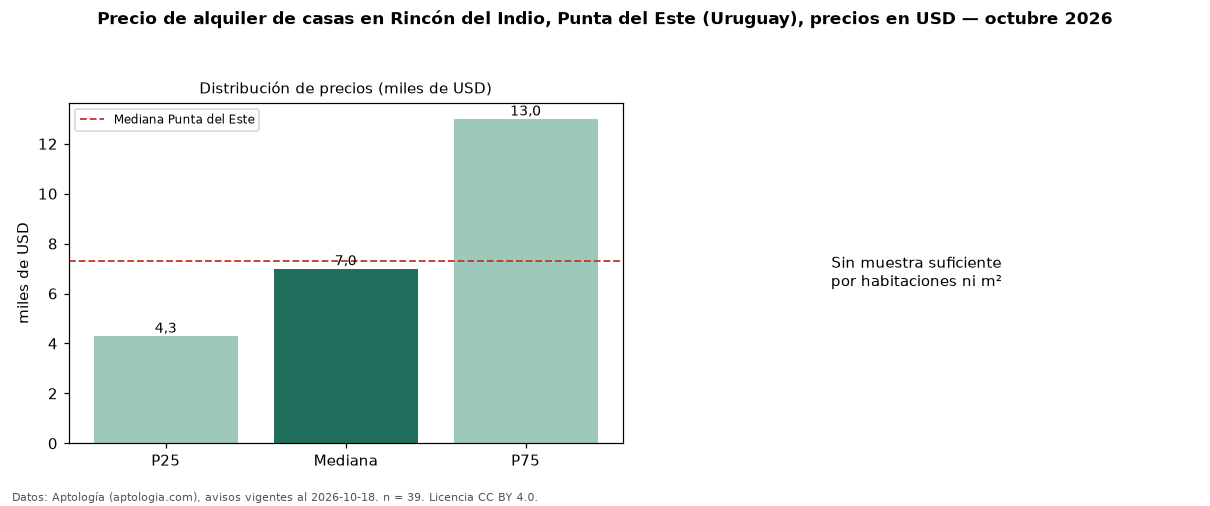

Data behind this chart, as committed beside it:
seccion, metrica, valor, moneda, n
precio, p25, 4300, USD, 39
precio, mediana, 7000, USD, 39
precio, p75, 13000, USD, 39
precio, minimo, 1500, USD, 39
precio, maximo, 25000, USD, 39
banos, mediana_banos, 3.0, , 
habitaciones, 3+, 7000, USD, 37
ciudad, mediana_ciudad_referencia, 7300, USD, 
ciudad, mediana_m2_ciudad, 28.7, USD, 
fuente, fecha_datos, 2026-10-18, , 
fuente, atribucion, https://www.aptologia.com/uy/alquiler/pu…, , 
fuente, licencia, CC BY 4.0, , 
